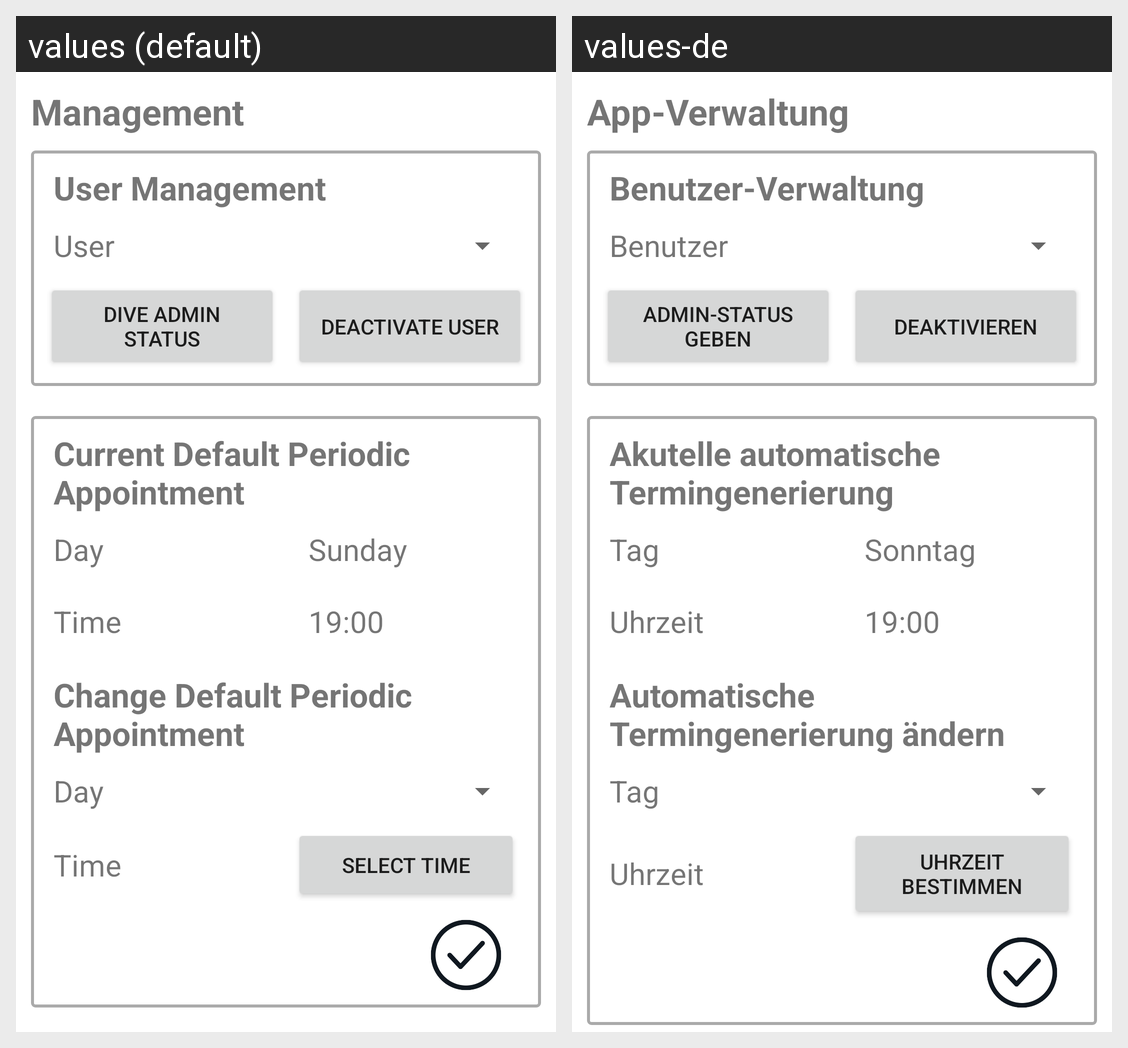

Here is an Android app screen in its default locale and in the app's own translations. Write out the translated-string differences for the strings that appear on this screen.
Android screen res/layout/activity_management.xml rendered under 2 locales, left to right: values (default), values-de. Device: Nexus 5 (rendered at 1080×1920; each locale shown at half size, 540×960, under a caption strip naming it); theme Theme.BoardGamerApp.
Strings drawn on this screen, with the default value and each locale's value (text and hints the layout hard-codes, and strings that could not be matched under every locale, appear in the picture but are not listed):

mngmnt_label
  values: Management
  values-de: App-Verwaltung

mngmnt_user
  values: User Management
  values-de: Benutzer-Verwaltung

mngmnt_chooseUser
  values: User
  values-de: Benutzer

mngmnt_adminStatus
  values: Dive Admin Status
  values-de: Admin-Status geben

mngmnt_deactivateUser
  values: Deactivate User
  values-de: Deaktivieren

mngmnt_current_regular_appointment
  values: Current Default Periodic Appointment
  values-de: Akutelle automatische Termingenerierung

mngmnt_day
  values: Day
  values-de: Tag

sun
  values: Sunday
  values-de: Sonntag

mngmnt_time
  values: Time
  values-de: Uhrzeit

mngmnt_default_regular_appointment
  values: Change Default Periodic Appointment
  values-de: Automatische Termingenerierung ändern

mngmnt_selectTime
  values: Select Time
  values-de: Uhrzeit bestimmen
